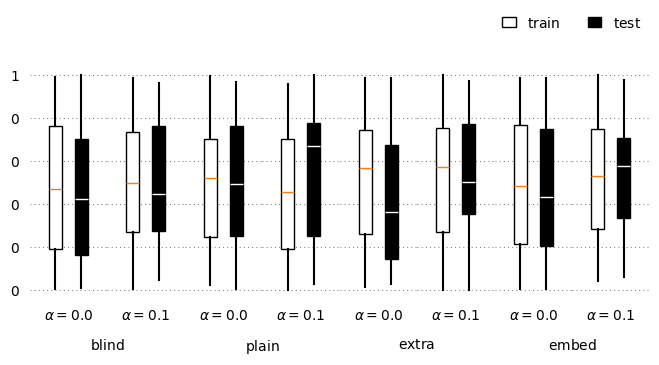

Generate this figure with matplotlib:
import numpy as np
import matplotlib.pyplot as plt
import matplotlib.gridspec as gridspec
from matplotlib.ticker import ScalarFormatter
import itertools

# grid stuff from https://stackoverflow.com/questions/34933905/matplotlib-adding-subplots-to-a-subplot
# nested labeling stuff from https://stackoverflow.com/questions/20365122/how-to-make-a-grouped-boxplot-graph-in-matplotlib

# rews shape: (n_flavors, n_alphas, n_runs)
def reward_boxplot(flavors, alphas, train_rews, test_rews):

	fig = plt.figure(figsize=(8,4.0))
	outer = gridspec.GridSpec(1, len(flavors), wspace=0, top=0.8, bottom=0.2)

	ysrc = None
	ylim = None

	whitebox = None
	blackbox = None

	for i, flavor in enumerate(flavors):

		ax = plt.Subplot(fig, outer[i])
		for spine in ax.spines.values():
			spine.set_visible(False)
		ax.set_xticks([])
		ax.set_yticks([])
		ax.set_xlabel("$\\mathrm{{{}}}$".format(flavor), labelpad=25.0)
		#ax.set_aspect(8.0)
		fig.add_subplot(ax)

		inner = gridspec.GridSpecFromSubplotSpec(1, len(alphas),
			subplot_spec=outer[i], wspace=0)

		for j, alpha in enumerate(alphas):
			ax = plt.Subplot(fig, inner[j])

			ax.grid(True, axis="y", color="gray",
				linewidth=0.75, dashes = (1.0, 3.0))
			ax.set_axisbelow(True) # move the grid lines behind the box plots

			p = ax.boxplot([train_rews[i,j,:], test_rews[i,j,:]], 
				sym="",
				patch_artist=True, widths=0.5)

			# set the box plot's style
			p["boxes"][0].set_facecolor("white")
			p["boxes"][1].set_facecolor("black")
			whitebox = p["boxes"][0]
			blackbox = p["boxes"][1]
			p["medians"][1].set_color("white")
			for w in p["whiskers"]:
				w.set_linestyle("-")
				w.set_color("black")
				w.set_linewidth(1.5)
			for c in p["caps"]:
				c.set_linestyle("None")

			# set the axes style
			plt.setp(ax.get_xticklabels(), visible=False)
			for spine in ax.spines.values():
				spine.set_visible(False)
			ax.tick_params(axis="y", which="both", left=False, right=False)
			ax.tick_params(axis="x", which="both", top=False, bottom=False)

			# add padding space that still has the grid lines in it
			ax.set_xlim([0.0, 3.0])

			# align y axes, small expansion makes sure grid lines aren't clipped
			# TODO: handle case where ylim from first isn't valid for rest
			if ylim is None:
				ylim = ax.get_ylim()
				expand = 0.01 * (ylim[1] - ylim[0])
				ylim = [ylim[0] - expand, ylim[1] + expand]
			ax.set_ylim(ylim)

			# show y ticks only on the left-most plot
			if ysrc is not None:
				plt.setp(ax.get_yticklabels(), visible=False)
				fig.add_subplot(ax, sharey=ysrc)
			else:
				tix = ax.get_yticks()
				# force to use LaTeX-style interpreter
				tix = ["${}$".format(int(t)) for t in tix]
				ax.set_yticklabels(tix)
				fig.add_subplot(ax)
				ysrc = ax

			ax.set_xlabel("$\\alpha = {}$".format(alpha))

	plt.legend((whitebox, blackbox), (r"$\mathrm{train}$", r"$\mathrm{test}$"), 
		ncol=2, bbox_to_anchor=(1.05, 1.25), frameon=False, fontsize="medium",
		handlelength=1.0,
	)
	return fig


if __name__ == "__main__":
	flavors = ["blind", "plain", "extra", "embed"]
	alphas = [0.0, 0.1]
	train_rews = np.random.uniform(size=(4, 2, 100))
	test_rews = np.random.uniform(size=(4, 2, 50))
	fig = reward_boxplot(flavors, alphas, train_rews, test_rews)
	fig.savefig("test.pdf")
